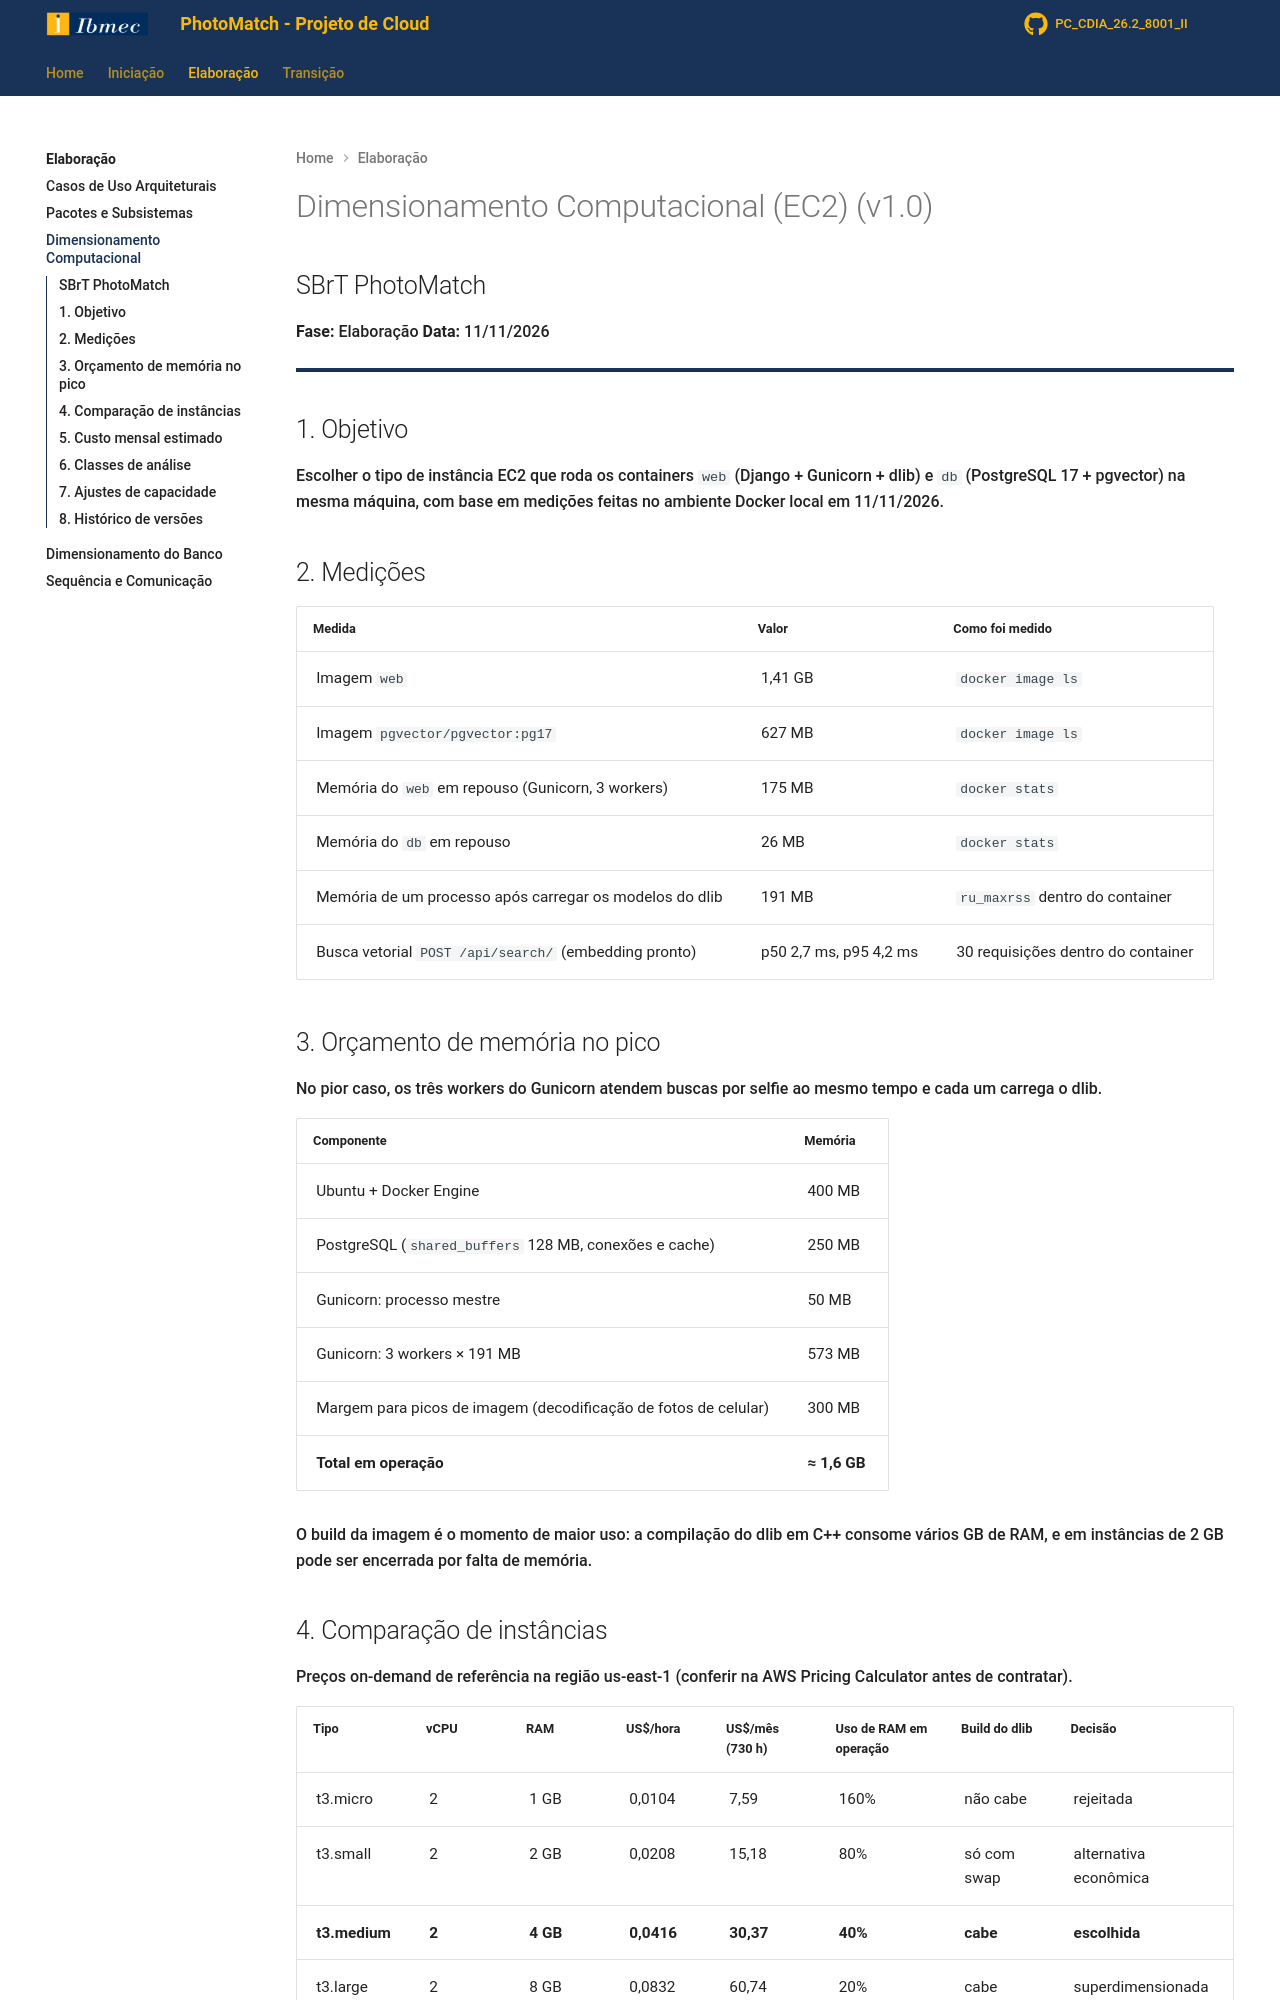

repository: Projetos-de-Extensao/PC_CDIA_26.2_8001_II · page: Elaboracao/dim_comp/index.html · generator: mkdocs

# Dimensionamento Computacional (EC2) (v1.0)

## SBrT PhotoMatch

**Fase:** Elaboração
**Data:** 11/11/2026

---

## 1. Objetivo

Escolher o tipo de instância EC2 que roda os containers `web` (Django + Gunicorn + dlib) e `db` (PostgreSQL 17 + pgvector) na mesma máquina, com base em medições feitas no ambiente Docker local em 11/11/2026.

## 2. Medições

| Medida | Valor | Como foi medido |
|---|---|---|
| Imagem `web` | 1,41 GB | `docker image ls` |
| Imagem `pgvector/pgvector:pg17` | 627 MB | `docker image ls` |
| Memória do `web` em repouso (Gunicorn, 3 workers) | 175 MB | `docker stats` |
| Memória do `db` em repouso | 26 MB | `docker stats` |
| Memória de um processo após carregar os modelos do dlib | 191 MB | `ru_maxrss` dentro do container |
| Busca vetorial `POST /api/search/` (embedding pronto) | p50 2,7 ms, p95 4,2 ms | 30 requisições dentro do container |

## 3. Orçamento de memória no pico

No pior caso, os três workers do Gunicorn atendem buscas por selfie ao mesmo tempo e cada um carrega o dlib.

| Componente | Memória |
|---|---|
| Ubuntu + Docker Engine | 400 MB |
| PostgreSQL (`shared_buffers` 128 MB, conexões e cache) | 250 MB |
| Gunicorn: processo mestre | 50 MB |
| Gunicorn: 3 workers × 191 MB | 573 MB |
| Margem para picos de imagem (decodificação de fotos de celular) | 300 MB |
| **Total em operação** | **≈ 1,6 GB** |

O build da imagem é o momento de maior uso: a compilação do dlib em C++ consome vários GB de RAM, e em instâncias de 2 GB pode ser encerrada por falta de memória.
